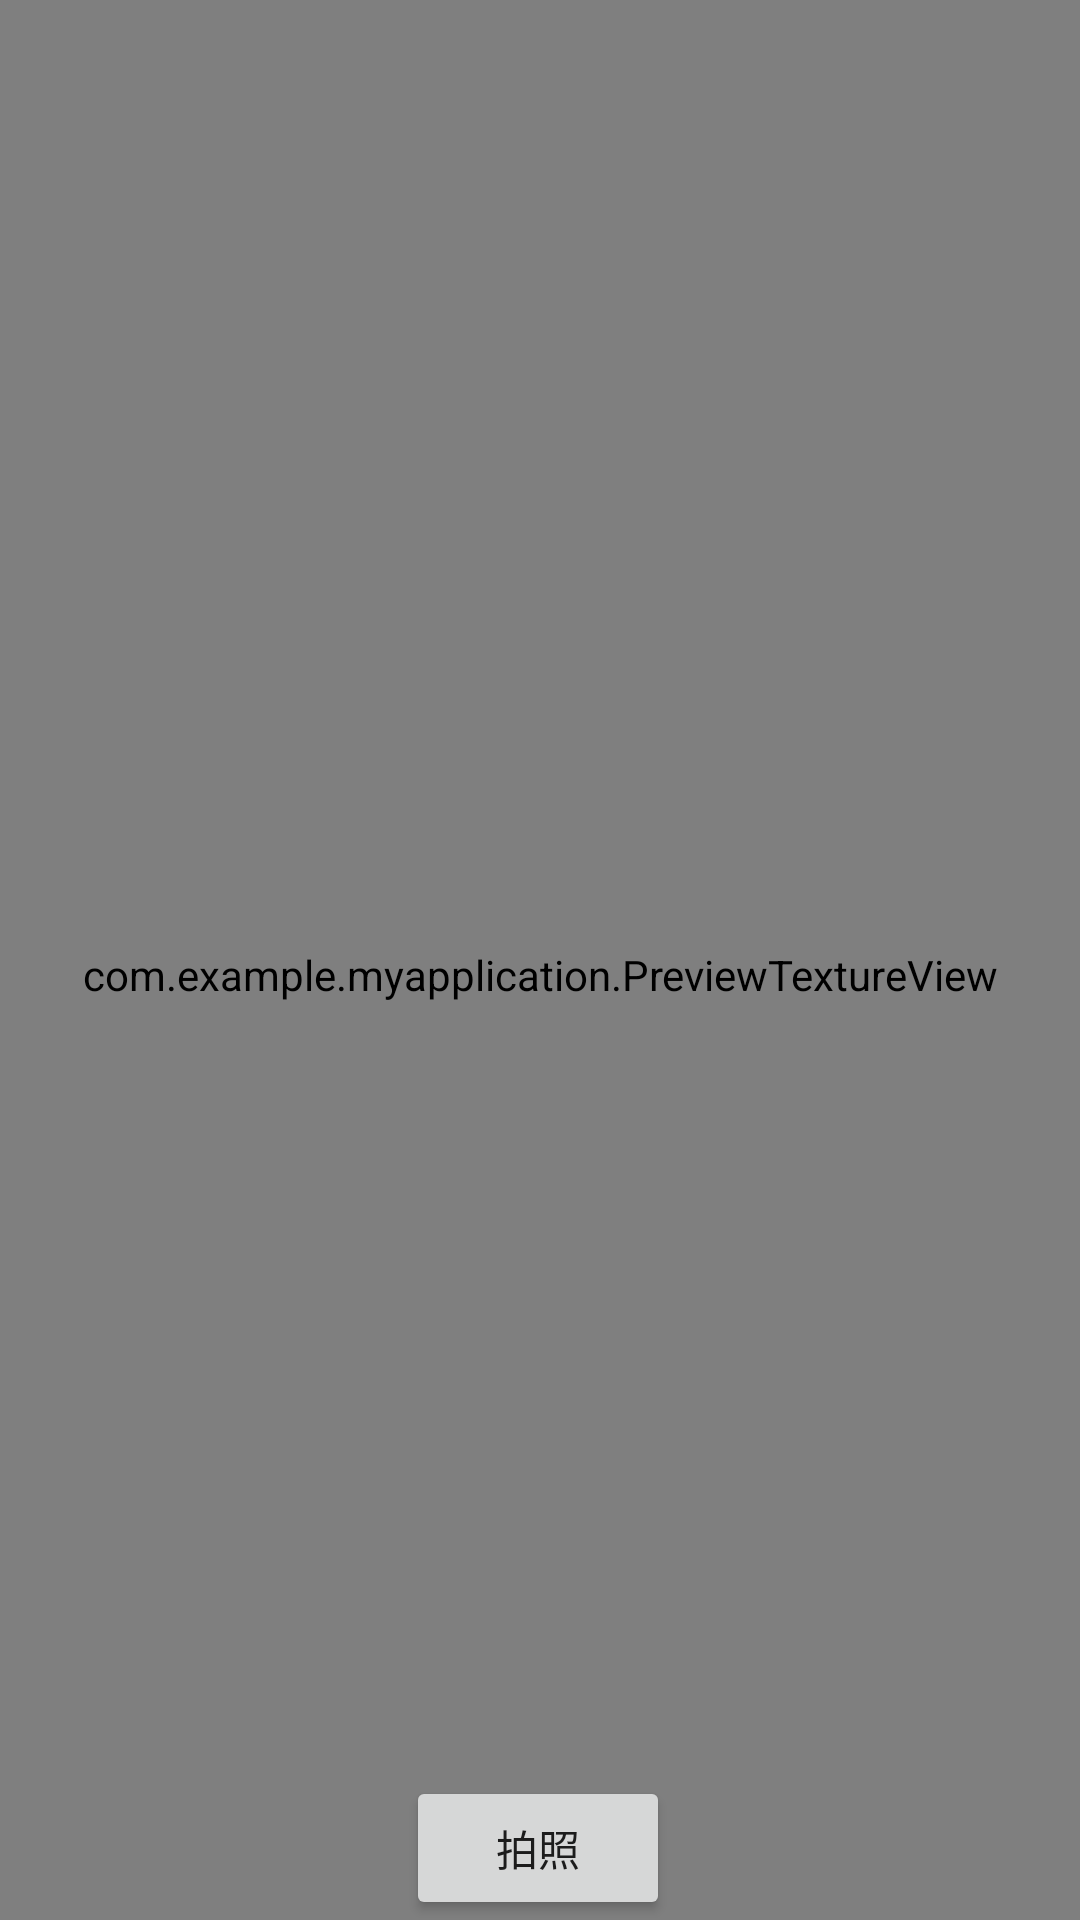

Android layout source for this screen:
<!-- AndroidManifest.xml: application theme Theme.MyApplication -->
<!-- res/layout/test8_1.xml -->
<?xml version="1.0" encoding="utf-8"?>
<android.support.constraint.ConstraintLayout xmlns:android="http://schemas.android.com/apk/res/android"
    xmlns:app="http://schemas.android.com/apk/res-auto"
    xmlns:tools="http://schemas.android.com/tools"
    android:layout_width="match_parent"
    android:layout_height="match_parent"
    android:background="#000000">

    <com.example.myapplication.PreviewTextureView
        android:id="@+id/texture_view"
        android:layout_width="match_parent"
        android:layout_height="650dp"
        app:layout_constraintBottom_toTopOf="@+id/tv"
        app:layout_constraintEnd_toEndOf="parent"
        app:layout_constraintHorizontal_bias="0.0"
        app:layout_constraintStart_toStartOf="parent"
        app:layout_constraintTop_toTopOf="parent"
        app:layout_constraintVertical_bias="0.0" />

    <TextView
        android:id="@+id/tv"
        android:layout_width="wrap_content"
        android:layout_height="wrap_content"
        android:layout_gravity="center_horizontal|center_vertical"
        android:layout_marginBottom="36dp"
        android:text=""
        android:textColor="#FFFFFF"
        android:textSize="30sp"
        android:textStyle="bold"
        app:layout_constraintBottom_toTopOf="@+id/button"
        app:layout_constraintEnd_toEndOf="parent"
        app:layout_constraintHorizontal_bias="0.498"
        app:layout_constraintStart_toStartOf="parent" />

    <Button
        android:id="@+id/button"
        android:layout_width="wrap_content"
        android:layout_height="wrap_content"
        android:layout_gravity="bottom|center_horizontal"
        android:text="拍照"
        app:layout_constraintBottom_toBottomOf="parent"
        app:layout_constraintEnd_toEndOf="parent"
        app:layout_constraintHorizontal_bias="0.498"
        app:layout_constraintStart_toStartOf="parent" />
</android.support.constraint.ConstraintLayout>
<!-- resources referenced by this layout -->
<resources>
  <style name="Theme.MyApplication" parent="Theme.AppCompat.Light.DarkActionBar">
          
          <item name="colorPrimary">@color/purple_500</item>
          <item name="colorPrimaryDark">@color/purple_700</item>
          <item name="colorAccent">@color/teal_200</item>
          
      </style>
  <!-- not gathered from this repository: default colours our renderer supplied (Android Studio template values) -->
  <color name="purple_500">#FF6200EE</color>
  <color name="purple_700">#FF3700B3</color>
  <color name="teal_200">#FF03DAC5</color>
</resources>
